Image classification data set "dataset" (harshavardhanappari/Agriculture-Crop-Disease-Detection-Platform on GitHub). Class labels (15): pepper bell bacterial spot, pepper bell healthy, potato early blight, potato late blight, potato healthy, tomato bacterial spot, tomato early blight, tomato late blight, tomato leaf mold, tomato septoria leaf spot, tomato spider mites two spotted spider mite, tomato target spot, tomato yellow leaf curl virus, tomato mosaic virus, tomato healthy.

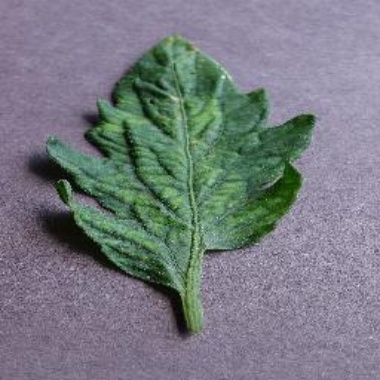
Label: tomato mosaic virus

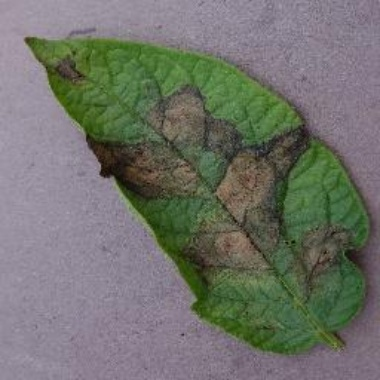
Label: potato late blight

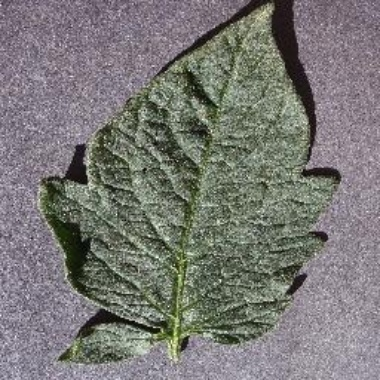
Label: tomato healthy

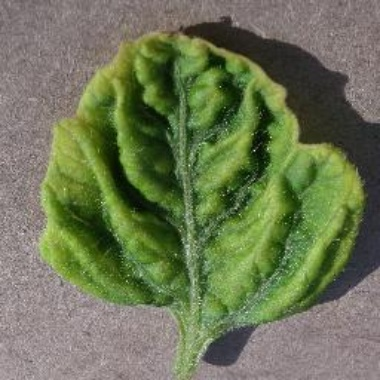
Label: tomato yellow leaf curl virus

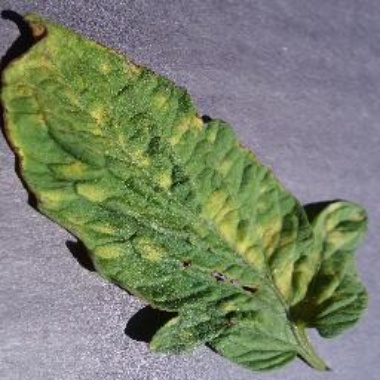
Label: tomato leaf mold

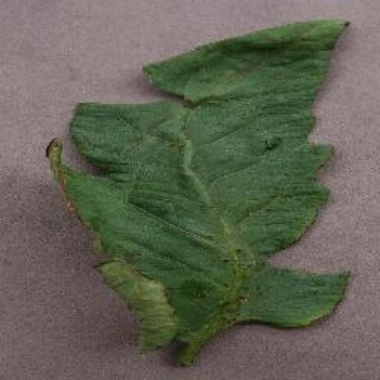
Label: tomato bacterial spot
